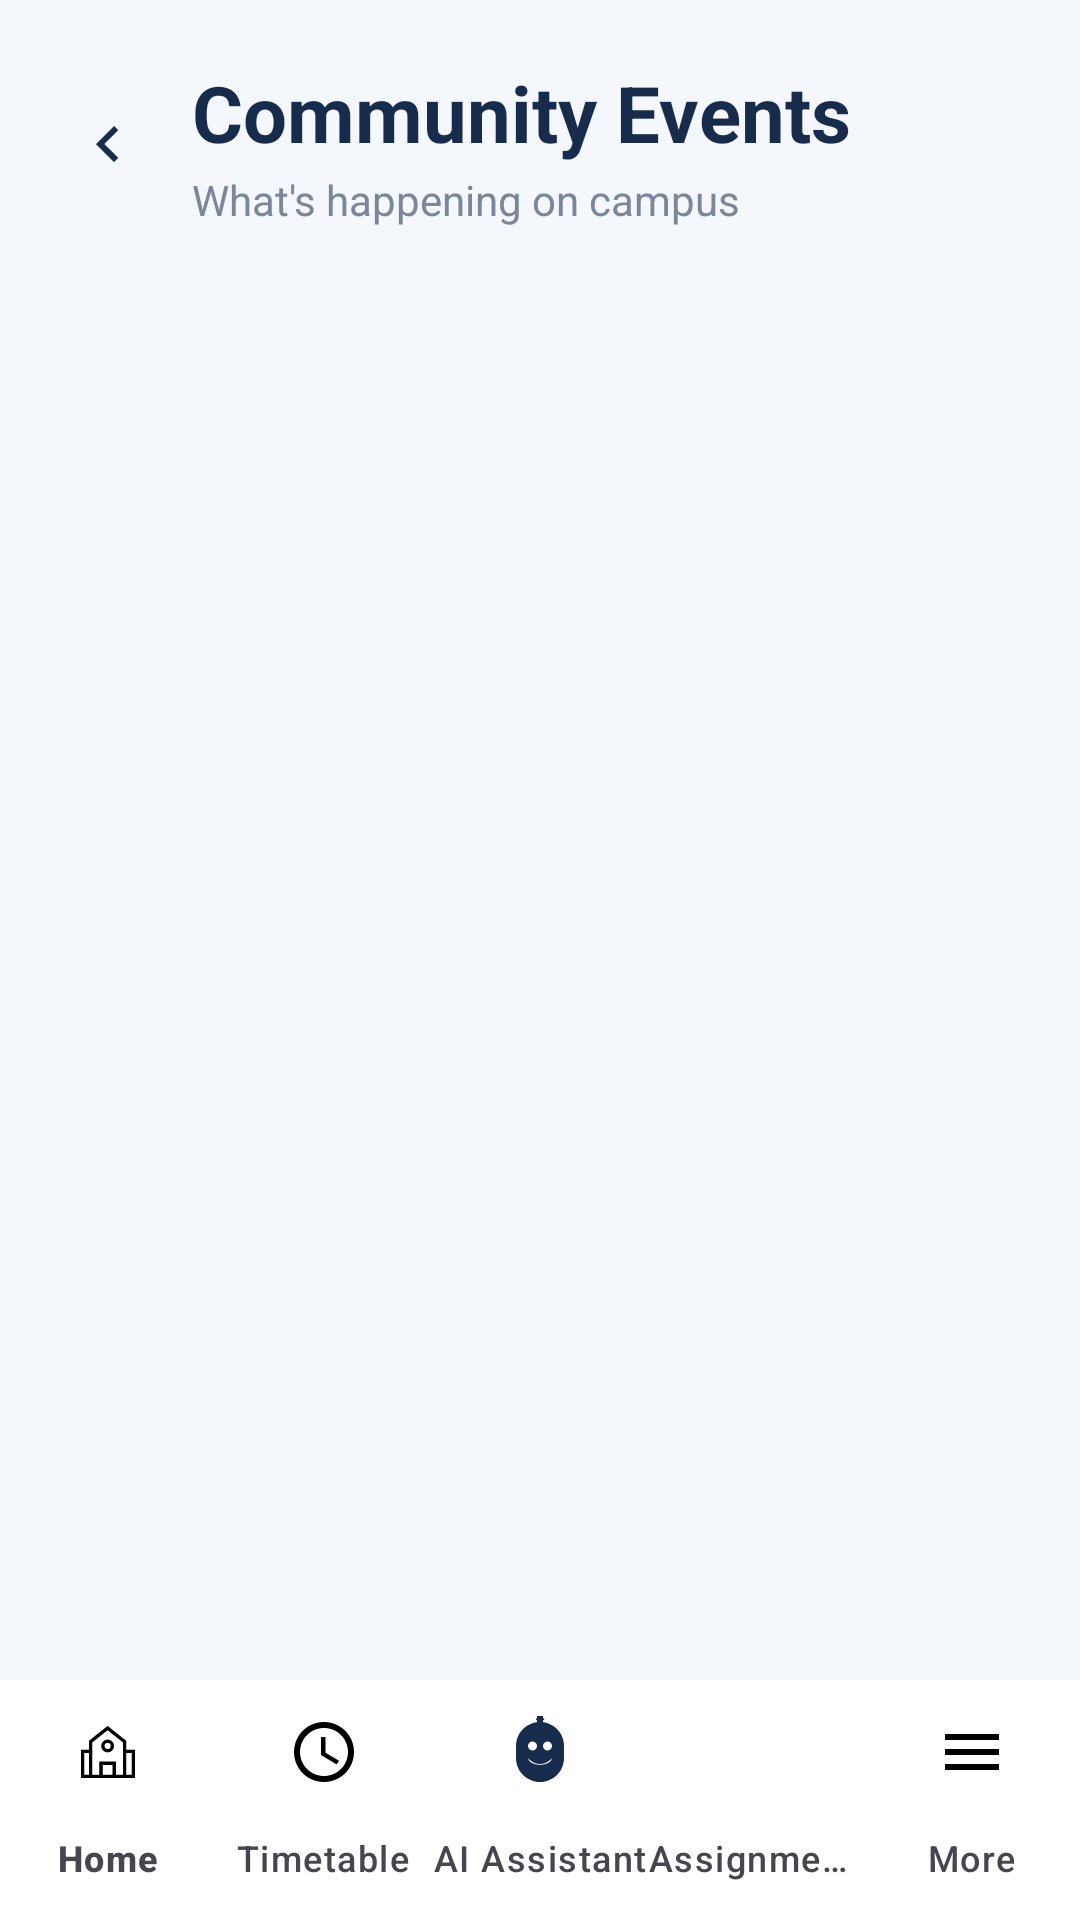

This screen was rendered from an Android layout file. Write that file and the resources it references.
<!-- AndroidManifest.xml: application theme Theme.MyCampusComp -->
<!-- res/layout/activity_main.xml -->
<?xml version="1.0" encoding="utf-8"?>
<androidx.constraintlayout.widget.ConstraintLayout
    xmlns:android="http://schemas.android.com/apk/res/android"
    xmlns:app="http://schemas.android.com/apk/res-auto"
    xmlns:tools="http://schemas.android.com/tools"
    android:id="@+id/main"
    android:layout_width="match_parent"
    android:layout_height="match_parent"
    android:background="@color/screen_background"
    tools:context=".MainActivity">

    <LinearLayout
        android:id="@+id/topBar"
        android:layout_width="0dp"
        android:layout_height="wrap_content"
        android:gravity="center_vertical"
        android:orientation="horizontal"
        android:paddingStart="16dp"
        android:paddingTop="20dp"
        android:paddingEnd="16dp"
        app:layout_constraintEnd_toEndOf="parent"
        app:layout_constraintStart_toStartOf="parent"
        app:layout_constraintTop_toTopOf="parent">

        <ImageButton
            android:id="@+id/btnBack"
            android:layout_width="40dp"
            android:layout_height="40dp"
            android:background="?attr/selectableItemBackgroundBorderless"
            android:contentDescription="@string/back_text"
            android:src="@drawable/ic_chevron_down"
            android:rotation="90"
            app:tint="@color/text_main" />

        <LinearLayout
            android:layout_width="0dp"
            android:layout_height="wrap_content"
            android:layout_weight="1"
            android:layout_marginStart="8dp"
            android:orientation="vertical">

            <TextView
                android:id="@+id/tvEventsTitle"
                android:layout_width="wrap_content"
                android:layout_height="wrap_content"
                android:text="@string/community_events"
                android:textColor="@color/text_main"
                android:textSize="26sp"
                android:textStyle="bold" />

            <TextView
                android:id="@+id/tvEventsSubtitle"
                android:layout_width="wrap_content"
                android:layout_height="wrap_content"
                android:layout_marginTop="2dp"
                android:text="@string/whats_happening"
                android:textColor="@color/text_muted"
                android:textSize="14sp" />

        </LinearLayout>

    </LinearLayout>

    <ScrollView
        android:layout_width="0dp"
        android:layout_height="0dp"
        android:layout_marginTop="12dp"
        android:overScrollMode="never"
        app:layout_constraintBottom_toTopOf="@id/bottomNavigation"
        app:layout_constraintEnd_toEndOf="parent"
        app:layout_constraintStart_toStartOf="parent"
        app:layout_constraintTop_toBottomOf="@id/topBar">

        <LinearLayout
            android:id="@+id/eventsContainer"
            android:layout_width="match_parent"
            android:layout_height="wrap_content"
            android:orientation="vertical"
            android:paddingStart="16dp"
            android:paddingEnd="16dp"
            android:paddingBottom="16dp" />
    </ScrollView>

    <com.google.android.material.bottomnavigation.BottomNavigationView
        android:id="@+id/bottomNavigation"
        android:layout_width="match_parent"
        android:layout_height="wrap_content"
        android:background="@color/card_surface"
        android:elevation="12dp"
        app:itemIconTint="@color/nav_item_color"
        app:itemTextColor="@color/nav_item_color"
        app:labelVisibilityMode="labeled"
        app:layout_constraintBottom_toBottomOf="parent"
        app:layout_constraintEnd_toEndOf="parent"
        app:layout_constraintStart_toStartOf="parent"
        app:menu="@menu/bottom_nav_menu" />

</androidx.constraintlayout.widget.ConstraintLayout>
<!-- resources referenced by this layout -->
<resources>
  <color name="card_surface">#FFFFFF</color>
  <color name="screen_background">#F4F7FC</color>
  <color name="text_main">#172B4D</color>
  <color name="text_muted">#7A869A</color>
  <!-- drawable ic_chevron_down (drawable) -->
  <vector xmlns:android="http://schemas.android.com/apk/res/android"
      android:width="24dp"
      android:height="24dp"
      android:viewportWidth="24"
      android:viewportHeight="24">
      <path
          android:fillColor="#8E94A3"
          android:pathData="M7.41,8.59L12,13.17l4.59-4.58L18,10l-6,6l-6,-6L7.41,8.59z" />
  </vector>
  <string name="back_text">Back</string>
  <string name="community_events">Community Events</string>
  <string name="whats_happening">What\'s happening on campus</string>
  <style name="Theme.MyCampusComp" parent="Base.Theme.MyCampusComp" />
  <style name="Base.Theme.MyCampusComp" parent="Theme.Material3.DayNight.NoActionBar">
          
          
      </style>
</resources>
